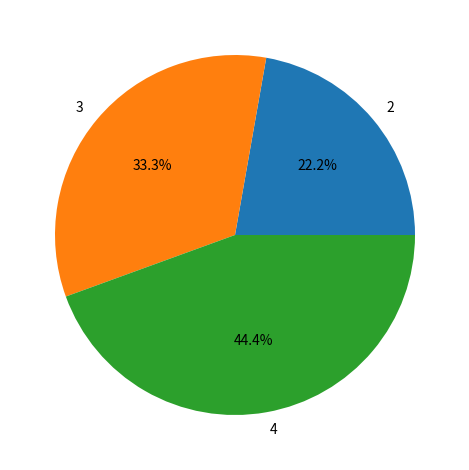

This chart was generated by the following Python code: (Note: this script raises an exception after producing the figure.)
import matplotlib.pyplot as plt

count = 0


def piechart(function_string, individuals, probs):
    global count
    count += 1

    plt.pie(probs, labels=individuals, autopct='%1.1f%%')
    # plt.title(function_string)
    plt.tight_layout()
    plt.savefig(f'results1/{count}.png')
    plt.clf()


def table(function_string, individuals, probs):
    print(function_string)
    for (x, prob) in zip(individuals, probs):
        print(f'{x} {prob:.4f}')
    print()


def sample_probabilities(fitness_function, individuals):
    fitnesses = list(map(fitness_function, individuals))
    summed_fitness = sum(fitnesses)
    return list(map(lambda x: x / summed_fitness, fitnesses))


def main():
    fitness_functions = [
        (lambda x: abs(x),     'f_1(x) = |x|'),
        (lambda x: x * x,      'f_2(x) = x^2'),
        (lambda x: 2 * x * x,  'f_3(x) = 2x^2'),
        (lambda x: x * x + 20, 'f_4(x) = x^2 + 20'),
    ]
    individuals = [2, 3, 4]

    for (fitness_function, function_string) in fitness_functions:
        probs = sample_probabilities(fitness_function, individuals)
        table(function_string, individuals, probs)
        piechart(function_string, individuals, probs)


if __name__ == '__main__':
    main()